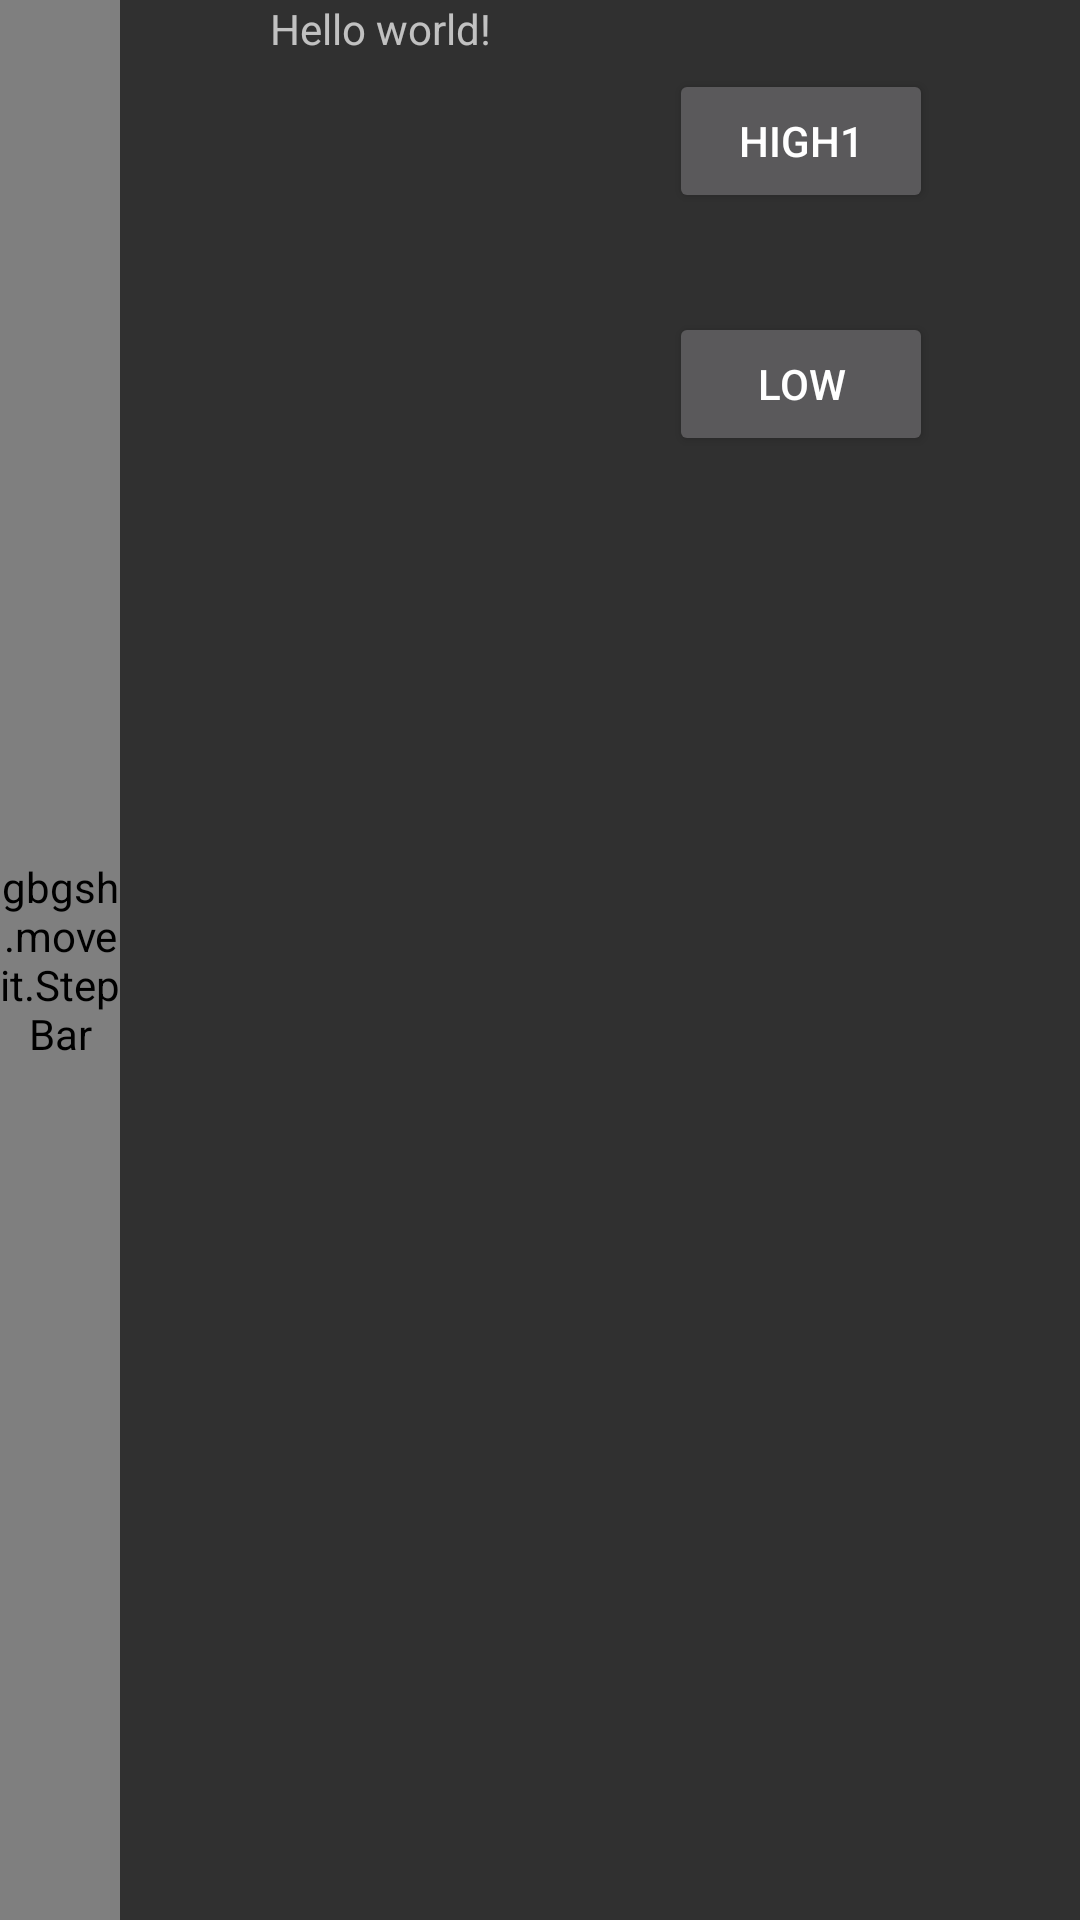

Produce the Android XML layout that renders to this screen, including the resource entries it uses.
<!-- AndroidManifest.xml: application theme AppTheme -->
<!-- res/layout/settings.xml -->
<RelativeLayout xmlns:android="http://schemas.android.com/apk/res/android"
    xmlns:tools="http://schemas.android.com/tools" android:layout_width="match_parent"
    android:layout_height="match_parent"  tools:context=".MainActivity">

    <TextView android:id="@+id/step"
        android:text="@string/hello_world"
        android:paddingLeft="90dp"
        android:layout_width="wrap_content"
        android:layout_height="wrap_content" />

    <gbgsh.moveit.StepBar
        android:layout_width="40dp"
        android:layout_height="match_parent"
        android:id="@+id/stepbar" />

    <Button
        android:layout_width="wrap_content"
        android:layout_height="wrap_content"
        android:text="High1"
        android:id="@+id/high"
        android:layout_alignTop="@+id/stepbar"
        android:layout_alignParentEnd="true"
        android:layout_marginEnd="49dp"
        android:layout_marginTop="23dp" />

    <Button
        android:layout_width="wrap_content"
        android:layout_height="wrap_content"
        android:text="Low"
        android:id="@+id/low"
        android:layout_below="@+id/high"
        android:layout_alignStart="@+id/high"
        android:layout_marginTop="33dp" />

    <ImageView
        android:layout_width="match_parent"
        android:layout_height="match_parent"
        android:scaleType="centerCrop"
        android:drawable="@drawable/blurry"/>

</RelativeLayout>
<!-- resources referenced by this layout -->
<resources>
  <string name="hello_world">Hello world!</string>
  <style name="AppTheme" parent="android:Theme.Material">
          
          
          <item name="android:colorPrimary">@color/primary</item>
          
          <item name="android:colorPrimaryDark">@color/primary_dark</item>
          
          <item name="android:colorAccent">@color/accent</item>
      </style>
  <color name="primary">#00BCD4</color>
  <color name="primary_dark">#0097A7</color>
  <color name="accent">#FF5722</color>
</resources>
